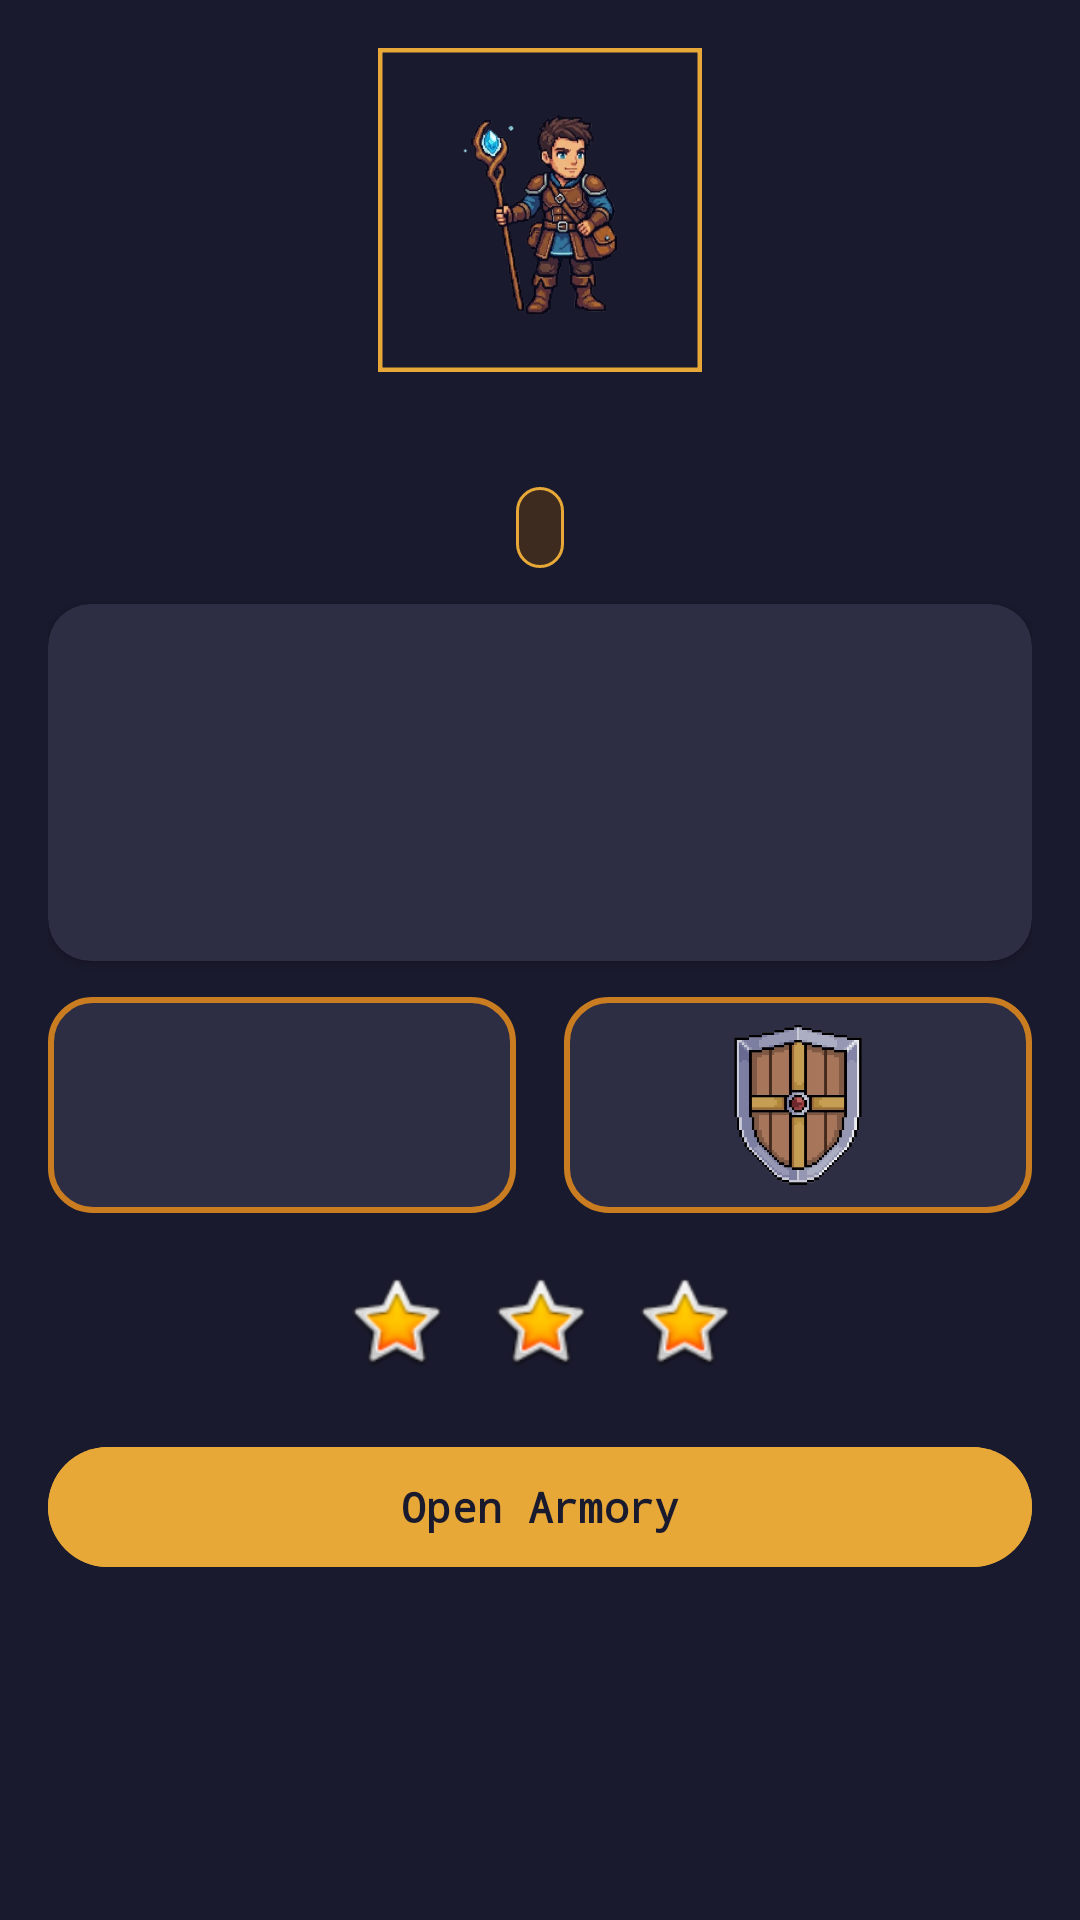

This screen was rendered from an Android layout file. Write that file and the resources it references.
<!-- AndroidManifest.xml: application theme Theme.TodoQuest -->
<!-- res/layout/fragment_profile.xml -->
<?xml version="1.0" encoding="utf-8"?>
<ScrollView xmlns:android="http://schemas.android.com/apk/res/android"
    xmlns:app="http://schemas.android.com/apk/res-auto"
    android:layout_width="match_parent"
    android:layout_height="match_parent"
    android:background="@color/dungeon_stone_dark"
    android:fillViewport="true">

    <LinearLayout
        android:layout_width="match_parent"
        android:layout_height="wrap_content"
        android:orientation="vertical"
        android:padding="16dp">

        <com.google.android.material.imageview.ShapeableImageView
            android:id="@+id/iv_profile_avatar"
            android:layout_width="108dp"
            android:layout_height="108dp"
            android:layout_gravity="center_horizontal"
            android:contentDescription="@string/hero_avatar"
            android:src="@drawable/maleoption1"
            app:strokeColor="@color/amber"
            app:strokeWidth="3dp" />

        <TextView
            android:id="@+id/tv_profile_name"
            android:layout_width="wrap_content"
            android:layout_height="wrap_content"
            android:layout_gravity="center_horizontal"
            android:layout_marginTop="10dp"
            android:textColor="@color/parchment"
            android:textSize="18sp"
            android:textStyle="bold"
            android:typeface="monospace" />

        <TextView
            android:id="@+id/tv_profile_class"
            android:layout_width="wrap_content"
            android:layout_height="wrap_content"
            android:layout_gravity="center_horizontal"
            android:layout_marginTop="4dp"
            android:background="@drawable/bg_badge"
            android:paddingHorizontal="8dp"
            android:paddingVertical="4dp"
            android:textColor="@color/parchment"
            android:typeface="monospace" />

        <androidx.cardview.widget.CardView
            android:layout_width="match_parent"
            android:layout_height="wrap_content"
            android:layout_marginTop="12dp"
            android:backgroundTint="@color/dungeon_stone_mid"
            app:cardCornerRadius="14dp"
            app:strokeColor="@color/amber"
            app:strokeWidth="2dp">

            <LinearLayout
                android:layout_width="match_parent"
                android:layout_height="wrap_content"
                android:orientation="vertical"
                android:padding="12dp">

                <TextView android:id="@+id/tv_profile_level" android:layout_width="wrap_content" android:layout_height="wrap_content" android:textColor="@color/parchment" android:typeface="monospace" />
                <TextView android:id="@+id/tv_profile_xp_next" android:layout_width="wrap_content" android:layout_height="wrap_content" android:textColor="@color/parchment" android:typeface="monospace" />
                <TextView android:id="@+id/tv_profile_tasks" android:layout_width="wrap_content" android:layout_height="wrap_content" android:textColor="@color/parchment" android:typeface="monospace" />
                <TextView android:id="@+id/tv_profile_wins" android:layout_width="wrap_content" android:layout_height="wrap_content" android:textColor="@color/parchment" android:typeface="monospace" />
                <TextView android:id="@+id/tv_profile_streak" android:layout_width="wrap_content" android:layout_height="wrap_content" android:textColor="@color/parchment" android:typeface="monospace" />
            </LinearLayout>
        </androidx.cardview.widget.CardView>

        <LinearLayout
            android:layout_width="match_parent"
            android:layout_height="wrap_content"
            android:layout_marginTop="12dp"
            android:orientation="horizontal">

            <ImageView
                android:id="@+id/iv_profile_weapon"
                android:layout_width="0dp"
                android:layout_height="72dp"
                android:layout_marginEnd="8dp"
                android:layout_weight="1"
                android:background="@drawable/bg_avatar_unselected"
                android:padding="8dp"
                android:scaleType="fitCenter"
                android:src="@drawable/sword" />

            <ImageView
                android:id="@+id/iv_profile_shield"
                android:layout_width="0dp"
                android:layout_height="72dp"
                android:layout_marginStart="8dp"
                android:layout_weight="1"
                android:background="@drawable/bg_avatar_unselected"
                android:padding="8dp"
                android:scaleType="fitCenter"
                android:src="@drawable/shield" />
        </LinearLayout>

        <LinearLayout
            android:layout_width="match_parent"
            android:layout_height="wrap_content"
            android:layout_marginTop="12dp"
            android:gravity="center"
            android:orientation="horizontal">

            <ImageView android:id="@+id/badge_one" android:layout_width="36dp" android:layout_height="36dp" android:layout_margin="6dp" android:src="@android:drawable/btn_star_big_on" />
            <ImageView android:id="@+id/badge_two" android:layout_width="36dp" android:layout_height="36dp" android:layout_margin="6dp" android:src="@android:drawable/btn_star_big_on" />
            <ImageView android:id="@+id/badge_three" android:layout_width="36dp" android:layout_height="36dp" android:layout_margin="6dp" android:src="@android:drawable/btn_star_big_on" />
        </LinearLayout>

        <com.google.android.material.button.MaterialButton
            android:id="@+id/btn_open_shop"
            android:layout_width="match_parent"
            android:layout_height="wrap_content"
            android:layout_marginTop="14dp"
            android:backgroundTint="@color/amber"
            android:text="@string/open_armory"
            android:textColor="@color/dungeon_stone_dark"
            android:textStyle="bold"
            android:typeface="monospace" />
    </LinearLayout>
</ScrollView>
<!-- resources referenced by this layout -->
<resources>
  <color name="amber">#E8A838</color>
  <color name="dungeon_stone_dark">#1A1A2E</color>
  <color name="dungeon_stone_mid">#2D2D44</color>
  <color name="parchment">#F5E6C8</color>
  <!-- drawable bg_avatar_unselected (drawable) -->
  <?xml version="1.0" encoding="utf-8"?>
  <shape xmlns:android="http://schemas.android.com/apk/res/android" android:shape="rectangle">
      <solid android:color="@color/dungeon_stone_mid" />
      <corners android:radius="14dp" />
      <stroke android:width="2dp" android:color="@color/amber_dim" />
  </shape>
  <!-- drawable bg_badge (drawable) -->
  <?xml version="1.0" encoding="utf-8"?>
  <shape xmlns:android="http://schemas.android.com/apk/res/android" android:shape="rectangle">
      <solid android:color="@color/dungeon_brown" />
      <corners android:radius="8dp" />
      <stroke android:width="1dp" android:color="@color/amber" />
  </shape>
  <!-- drawable maleoption1: png bitmap (drawable, 136563 bytes) -->
  <!-- drawable shield: png bitmap (drawable, 155837 bytes) -->
  <string name="hero_avatar">Hero avatar</string>
  <string name="open_armory">Open Armory</string>
  <style name="Theme.TodoQuest" parent="Base.Theme.TodoQuest" />
  <color name="amber_dim">#C97D20</color>
  <color name="dungeon_brown">#3D2B1F</color>
  <style name="Base.Theme.TodoQuest" parent="Theme.Material3.DayNight.NoActionBar">
          
          
      </style>
</resources>
